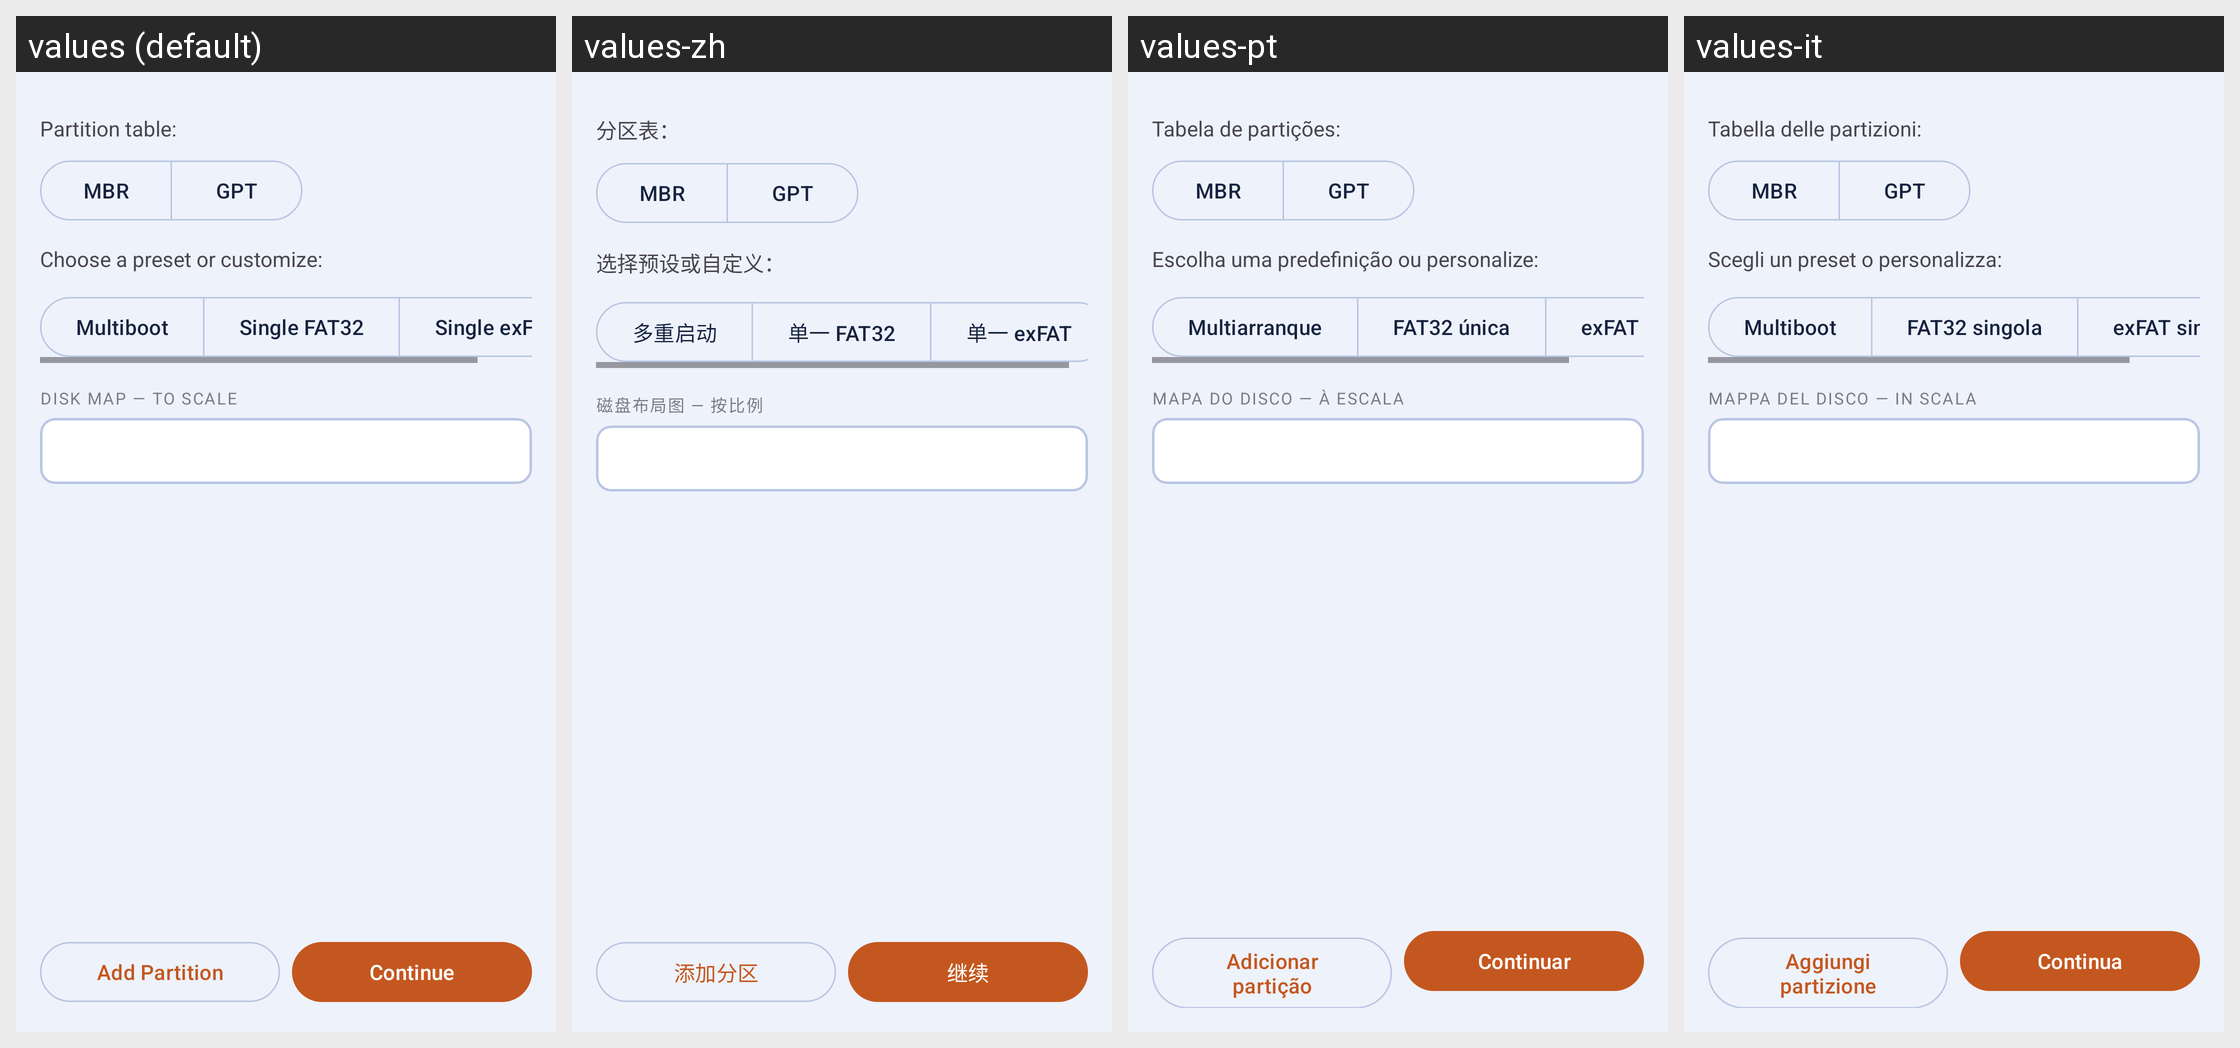

For this localized Android screen grid, give each drawn string resource with its value in every locale shown.
Android screen res/layout/fragment_partition_config.xml rendered under 4 locales, left to right: values (default), values-zh, values-pt, values-it. Device: Nexus 5 (rendered at 1080×1920; each locale shown at half size, 540×960, under a caption strip naming it); theme Theme.USBooter.
Other locales in the repository, not shown: values-es.
Strings drawn on this screen, with the default value and each locale's value (text and hints the layout hard-codes, and strings that could not be matched under every locale, appear in the picture but are not listed):

partition_table_colon
  values: Partition table:
  values-zh: 分区表：
  values-pt: Tabela de partições:
  values-it: Tabella delle partizioni:

partition_config_subtitle_colon
  values: Choose a preset or customize:
  values-zh: 选择预设或自定义：
  values-pt: Escolha uma predefinição ou personalize:
  values-it: Scegli un preset o personalizza:

preset_multiboot
  values: Multiboot
  values-zh: 多重启动
  values-pt: Multiarranque
  values-it: Multiboot

preset_single_fat32
  values: Single FAT32
  values-zh: 单一 FAT32
  values-pt: FAT32 única
  values-it: FAT32 singola

preset_single_exfat
  values: Single exFAT
  values-zh: 单一 exFAT
  values-pt: exFAT única
  values-it: exFAT singola

disk_map
  values: Disk map — to scale
  values-zh: 磁盘布局图 — 按比例
  values-pt: Mapa do disco — à escala
  values-it: Mappa del disco — in scala

add_partition
  values: Add Partition
  values-zh: 添加分区
  values-pt: Adicionar partição
  values-it: Aggiungi partizione

continue_button
  values: Continue
  values-zh: 继续
  values-pt: Continuar
  values-it: Continua
